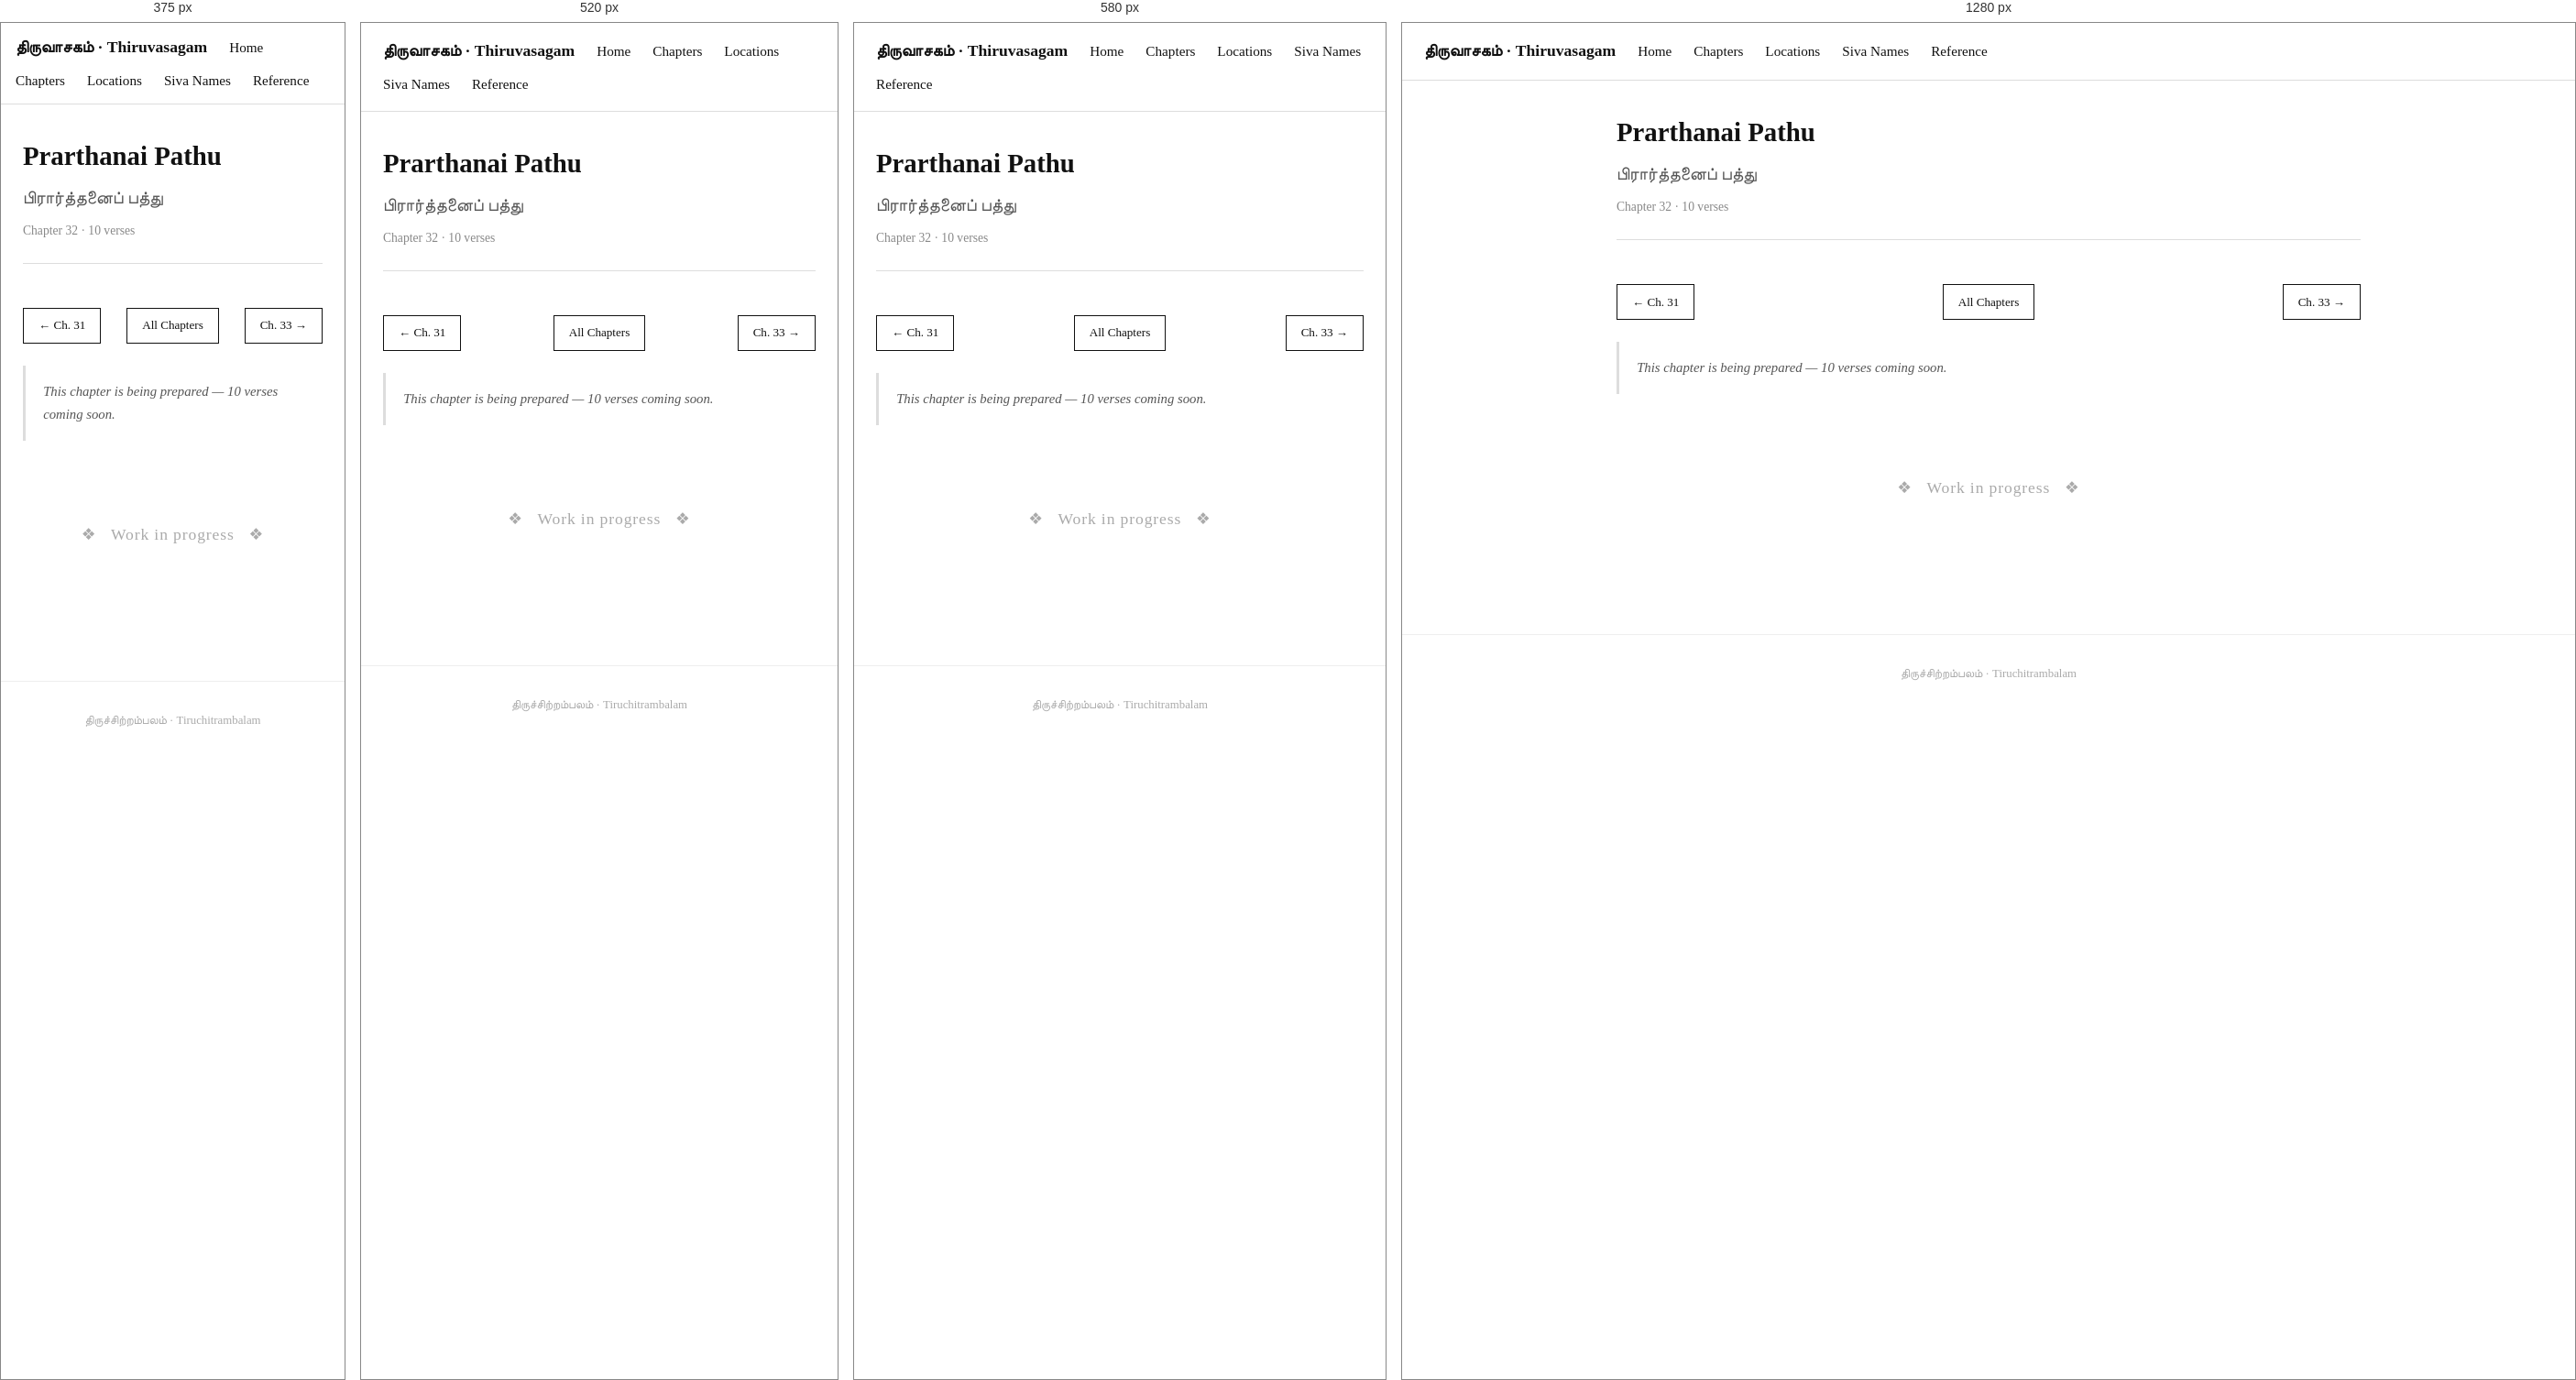
Rendered at 375 px, 520 px, 580 px and 1280 px, left to right.

<!-- file: 32-prarthanai-pathu.html -->
<!DOCTYPE html>
<html lang="en">
<head>
  <meta charset="UTF-8" />
  <meta name="viewport" content="width=device-width, initial-scale=1.0" />
  <title>Prarthanai Pathu · Thiruvasagam</title>
  <link rel="stylesheet" href="../style.css" />
</head>
<body>

  <nav>
    <span class="site-title">திருவாசகம் · Thiruvasagam</span>
    <a href="../index.html">Home</a>
    <a href="../chapters.html">Chapters</a>
    <a href="../locations.html">Locations</a>
    <a href="../siva-names.html">Siva Names</a>
    <a href="../Reference.html">Reference</a>
  </nav>

  <div class="container">

    <div class="chapter-header">
      <h1>Prarthanai Pathu</h1>
      <div class="tamil-title">பிரார்த்தனைப் பத்து</div>
      <div class="meta">Chapter 32 · 10 verses</div>
    </div>

    <div class="chapter-nav">
      <a href="31-kanda-pathu.html" class="nav-btn">← Ch. 31</a>
      <a href="../chapters.html" class="nav-btn nav-home">All Chapters</a>
      <a href="33-kuzhaitha-pathu.html" class="nav-btn">Ch. 33 →</a>
    </div>

    <p class="chapter-summary">This chapter is being prepared — 10 verses coming soon.</p>

    <div style="text-align:center; padding:4rem 1rem; color:#aaa;">
      <p style="font-size:1.1rem; letter-spacing:0.05em;">❖ &nbsp; Work in progress &nbsp; ❖</p>
    </div>

  </div>

  <footer>
    திருச்சிற்றம்பலம் · Tiruchitrambalam
  </footer>

</body>
</html>


/* @media block from style.css */
@media (max-width: 480px) {
  nav { padding: 0.75rem 1rem; }
}

/* @media block from style.css */
@media (max-width: 600px) {
  #temple-map { height: 320px; }
}

/* @media block from style.css */
@media (max-width: 640px) {
  .map-panel-layout { flex-direction: column; height: auto; }
  .map-panel-layout #temple-map { height: 300px; flex: none; }
  .map-sidebar { width: 100%; max-height: 280px; border-left: none; border-top: 1px solid #ddd; }
}

/* @media block from style.css */
@media (max-width: 560px) {
  .temple-photo { float: none; width: 100%; margin: 0 0 1rem; }
  .temple-photo img { height: 180px; }
}